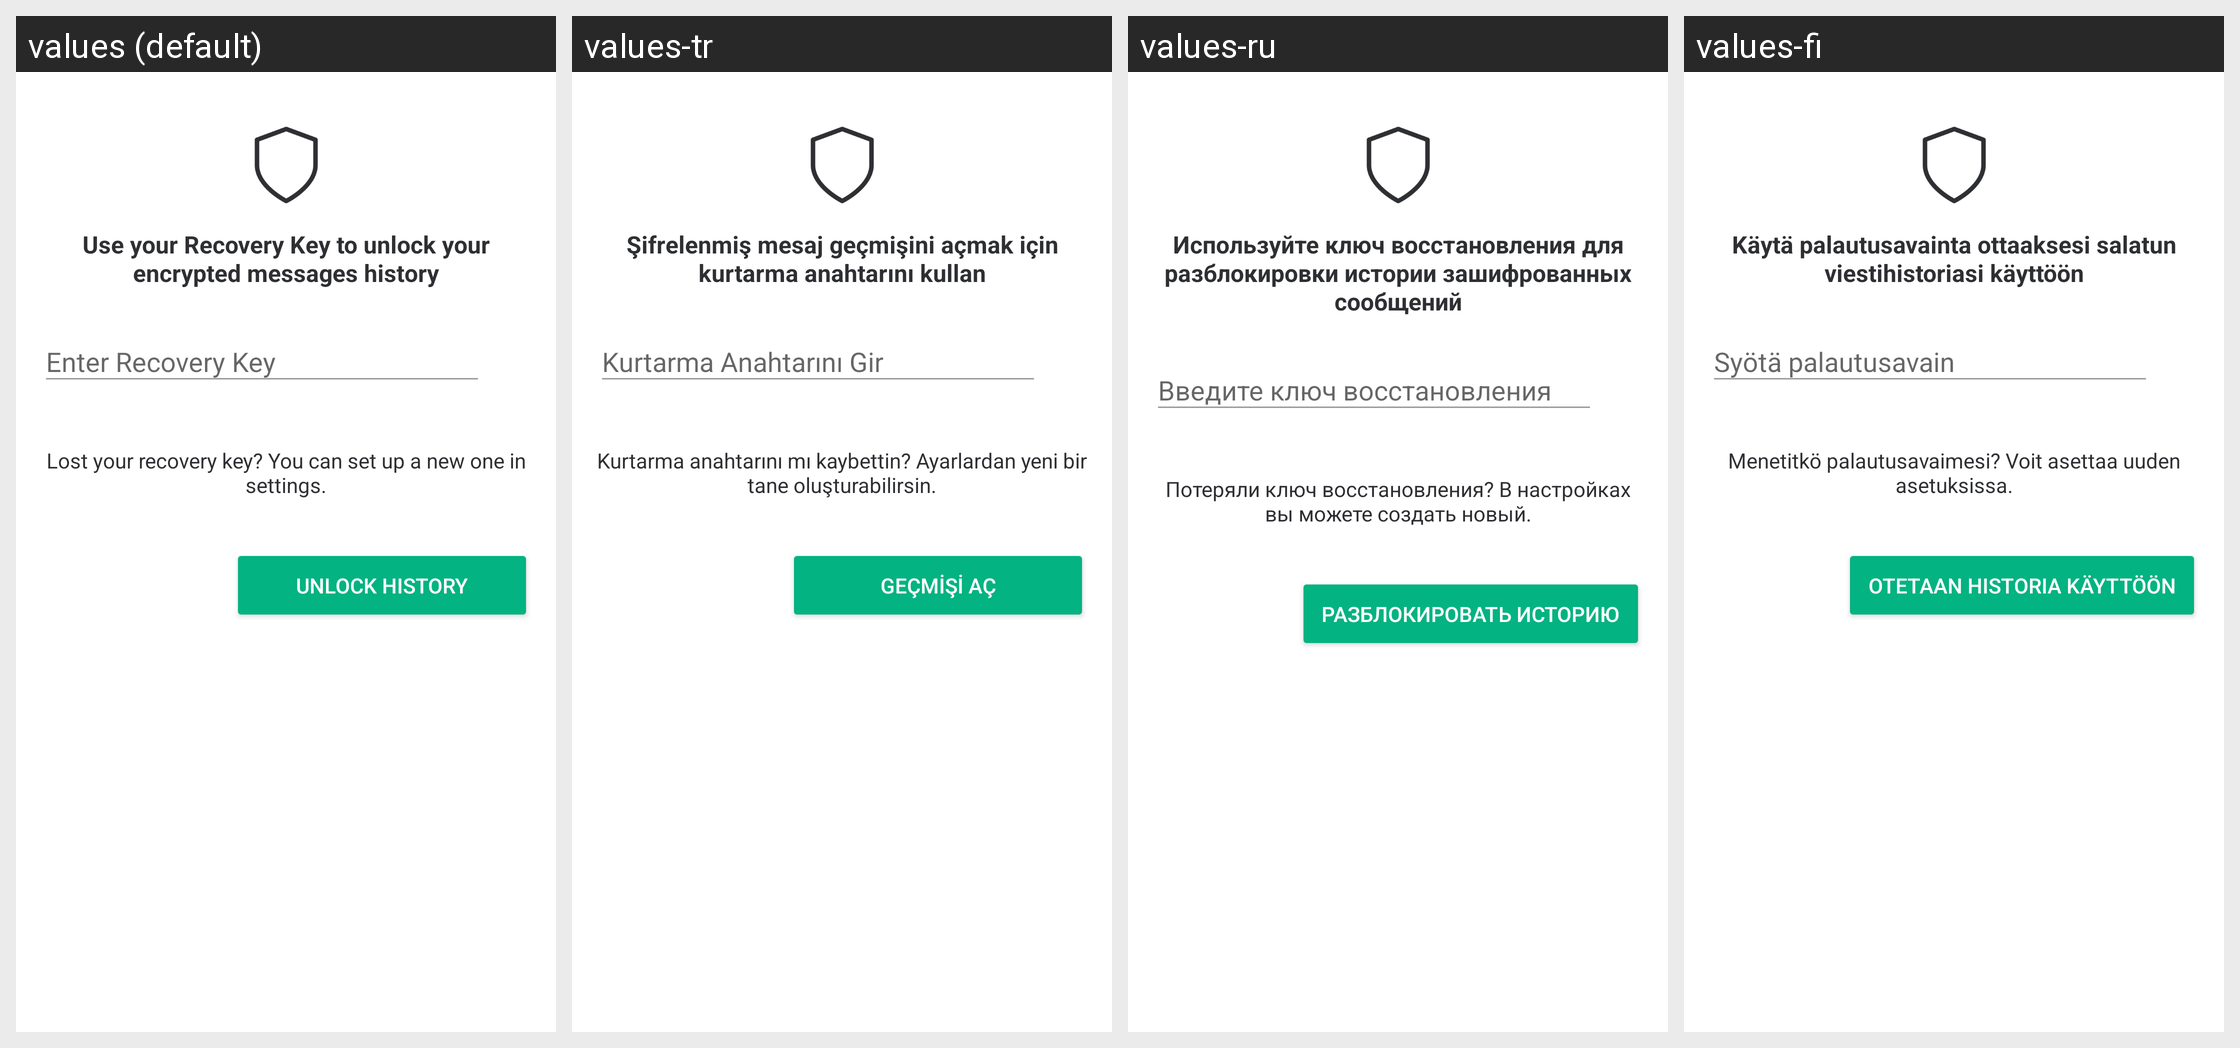

The same Android screen rendered under several of its app's locales, left to right. List the strings drawn on it with the default value and each locale's translation.
Android screen res/layout/fragment_keys_backup_restore_from_key.xml rendered under 4 locales, left to right: values (default), values-tr, values-ru, values-fi. Device: Nexus 5 (rendered at 1080×1920; each locale shown at half size, 540×960, under a caption strip naming it); theme AppTheme.Light.
Other locales in the repository, not shown: values-ar, values-bg, values-bn-rIN, values-bs, values-ca, values-cs, values-cy, values-da, values-de, values-el, values-en-rGB, values-eo, values-es, values-es-rMX, values-eu, values-fa, values-fr, values-fy, values-ga, values-gl, values-he, values-hu, values-id, values-in, values-is, values-it, values-ja, values-ko, values-lv, values-nb-rNO, values-nl, values-nn, values-pl, values-pt, values-pt-rBR, values-ro, values-sk, values-sq, values-sr, values-sv, values-te, values-th, values-tlh, values-uk, values-vls, values-zh-rCN, values-zh-rTW.
Strings drawn on this screen, with the default value and each locale's value (text and hints the layout hard-codes, and strings that could not be matched under every locale, appear in the picture but are not listed):

keys_backup_restore_with_recovery_key
  values: Use your Recovery Key to unlock your encrypted messages history
  values-tr: Şifrelenmiş mesaj geçmişini açmak için kurtarma anahtarını kullan
  values-ru: Используйте ключ восстановления для разблокировки истории зашифрованных сообщений
  values-fi: Käytä palautusavainta ottaaksesi salatun viestihistoriasi käyttöön

keys_backup_restore_key_enter_hint
  values: Enter Recovery Key
  values-tr: Kurtarma Anahtarını Gir
  values-ru: Введите ключ восстановления
  values-fi: Syötä palautusavain

keys_backup_restore_with_key_helper
  values: Lost your recovery key? You can set up a new one in settings.
  values-tr: Kurtarma anahtarını mı kaybettin? Ayarlardan yeni bir tane oluşturabilirsin.
  values-ru: Потеряли ключ восстановления? В настройках вы можете создать новый.
  values-fi: Menetitkö palautusavaimesi? Voit asettaa uuden asetuksissa.

keys_backup_unlock_button
  values: Unlock History
  values-tr: Geçmişi Aç
  values-ru: Разблокировать историю
  values-fi: Otetaan historia käyttöön
